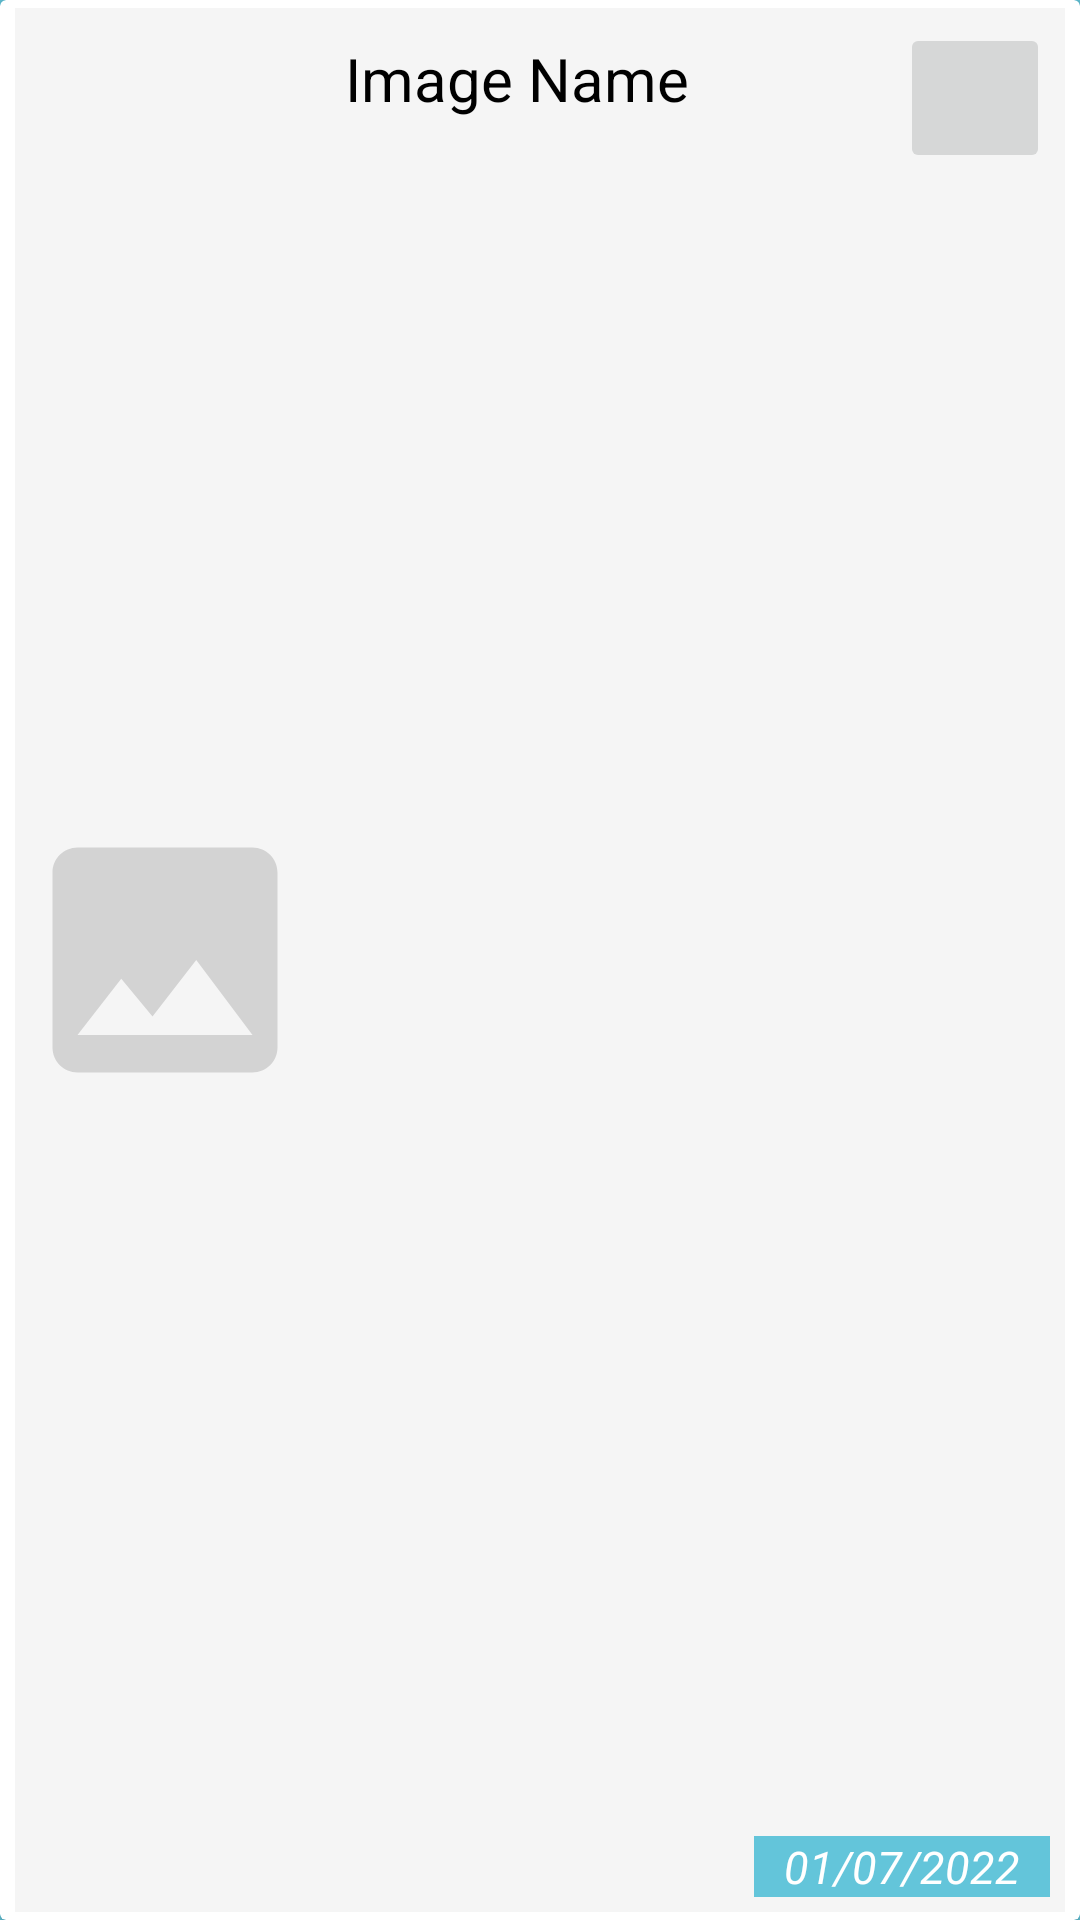

Produce the Android XML layout that renders to this screen, including the resource entries it uses.
<!-- AndroidManifest.xml: application theme SplashScreen -->
<!-- res/layout/docs_list.xml -->
<?xml version="1.0" encoding="utf-8"?>
<androidx.cardview.widget.CardView xmlns:android="http://schemas.android.com/apk/res/android"
    xmlns:tools="http://schemas.android.com/tools"
    android:layout_width="match_parent"
    android:layout_height="100dp"
    xmlns:app="http://schemas.android.com/apk/res-auto"
    android:background="@color/white">

    <androidx.constraintlayout.widget.ConstraintLayout
        android:layout_width="match_parent"
        android:layout_height="match_parent"
        android:layout_marginTop="2.5dp"
        android:layout_marginBottom="2.5dp"
        android:layout_marginEnd="5dp"
        android:layout_marginStart="5dp"
        android:background="@color/whiteSmoke">

    <ImageView
        android:id="@+id/docsImage"
        android:layout_width="100dp"
        android:layout_height="100dp"
        android:scaleType="centerCrop"
        app:layout_constraintStart_toStartOf="parent"
        app:layout_constraintTop_toTopOf="parent"
        app:layout_constraintBottom_toBottomOf="parent"
        android:src="@drawable/file_image"
        android:contentDescription="editImage"
        tools:ignore="HardcodedText" />

        <TextView
            android:id="@+id/docName"
            android:layout_width="180dp"
            android:layout_height="wrap_content"
            android:layout_marginStart="10dp"
            android:layout_marginTop="10dp"
            android:ellipsize="end"
            android:text="Image Name"
            android:textColor="@color/black"
            android:textSize="20sp"
            android:maxLines="1"
            app:layout_constraintStart_toEndOf="@id/docsImage"
            app:layout_constraintTop_toTopOf="parent" />

        <TextView
            android:id="@+id/fileDate"
            android:layout_width="wrap_content"
            android:layout_height="wrap_content"
            android:text="01/07/2022"
            android:textSize="15sp"
            android:textStyle="italic"
            android:textColor="@color/white"
            android:layout_marginTop="10dp"
            android:paddingStart="10dp"
            android:paddingEnd="10dp"
            android:background="@color/skyBlue"
            app:layout_constraintEnd_toEndOf="parent"
            app:layout_constraintBottom_toBottomOf="parent"
            android:layout_marginBottom="5dp"
            android:layout_marginEnd="5dp"
            app:flow_horizontalAlign="end"
            android:textAlignment="viewEnd"
            />

        <ImageButton
            android:id="@+id/deleteImages"
            android:layout_width="50dp"
            android:layout_height="50dp"
            app:layout_constraintTop_toTopOf="parent"
            app:layout_constraintEnd_toEndOf="parent"
            android:layout_marginTop="5dp"
            android:layout_marginEnd="5dp"
            android:src="@drawable/ic_baseline_delete_24"
            android:contentDescription="Delete Button"
            tools:ignore="HardcodedText" />

    </androidx.constraintlayout.widget.ConstraintLayout>
</androidx.cardview.widget.CardView>
<!-- resources referenced by this layout -->
<resources>
  <color name="black">#FF000000</color>
  <color name="skyBlue">#63C5DA</color>
  <color name="white">#FFFFFFFF</color>
  <color name="whiteSmoke">#F5F5F5</color>
  <!-- drawable file_image (drawable) -->
  <vector android:height="24dp" android:tint="@color/lightGrey"
      android:viewportHeight="24" android:viewportWidth="24"
      android:width="24dp" xmlns:android="http://schemas.android.com/apk/res/android">
      <path android:fillColor="@color/skyBlue" android:pathData="M21,19V5c0,-1.1 -0.9,-2 -2,-2H5c-1.1,0 -2,0.9 -2,2v14c0,1.1 0.9,2 2,2h14c1.1,0 2,-0.9 2,-2zM8.5,13.5l2.5,3.01L14.5,12l4.5,6H5l3.5,-4.5z"/>
  </vector>
  <style name="SplashScreen" parent="Theme.MaterialComponents.Light">
          <item name="android:statusBarColor">@color/skyBlue</item>
         <item name="android:windowBackground">@drawable/splashscreen</item>--&gt;
  
      </style>
  <color name="lightGrey">#D3D3D3</color>
  <!-- drawable splashscreen (drawable) -->
  <?xml version="1.0" encoding="utf-8"?>
  <layer-list xmlns:android="http://schemas.android.com/apk/res/android" android:color="@color/skyBlue">
  
      <item android:drawable="@color/skyBlue" />
      <item android:drawable="@drawable/scanner_imagef" android:gravity="center"/>
  </layer-list>
  <!-- drawable scanner_imagef (drawable) -->
  <vector xmlns:android="http://schemas.android.com/apk/res/android"
      android:width="200dp"
      android:height="200dp"
      android:viewportWidth="108"
      android:viewportHeight="108"
      android:tint="#FFFFFF">
    <group android:scaleX="2.2185"
        android:scaleY="2.2185"
        android:translateX="27.378"
        android:translateY="27.378">
      <path
          android:fillColor="@android:color/white"
          android:pathData="M9.5,6.5v3h-3v-3H9.5M11,5H5v6h6V5L11,5zM9.5,14.5v3h-3v-3H9.5M11,13H5v6h6V13L11,13zM17.5,6.5v3h-3v-3H17.5M19,5h-6v6h6V5L19,5zM13,13h1.5v1.5H13V13zM14.5,14.5H16V16h-1.5V14.5zM16,13h1.5v1.5H16V13zM13,16h1.5v1.5H13V16zM14.5,17.5H16V19h-1.5V17.5zM16,16h1.5v1.5H16V16zM17.5,14.5H19V16h-1.5V14.5zM17.5,17.5H19V19h-1.5V17.5zM22,7h-2V4h-3V2h5V7zM22,22v-5h-2v3h-3v2H22zM2,22h5v-2H4v-3H2V22zM2,2v5h2V4h3V2H2z"/>
    </group>
  </vector>
</resources>
